Labelled photos from "ReIN30", an image-classification folder in JasonHo20004/deeplearning-cnn. The possible labels are: bird, cat, dog, elephant, horse.

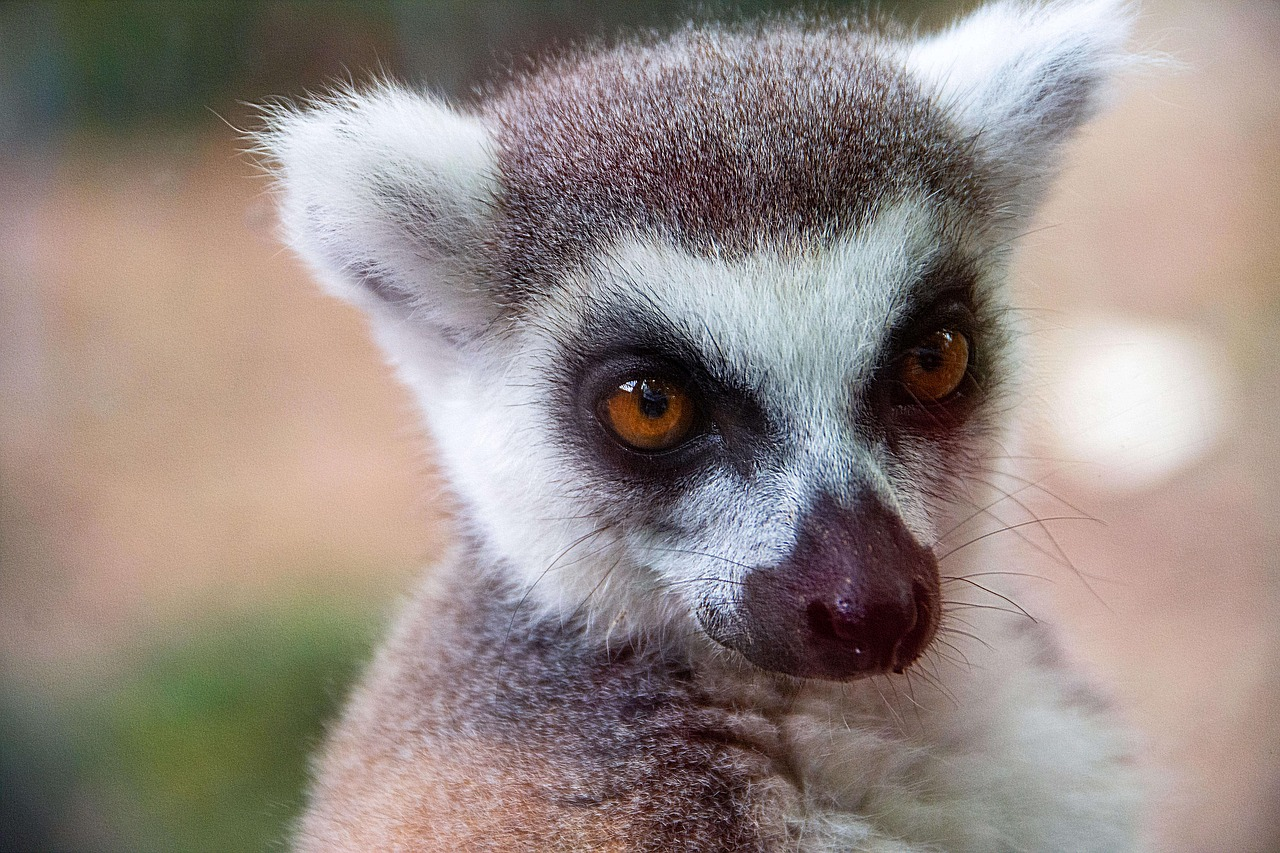
Label: bird

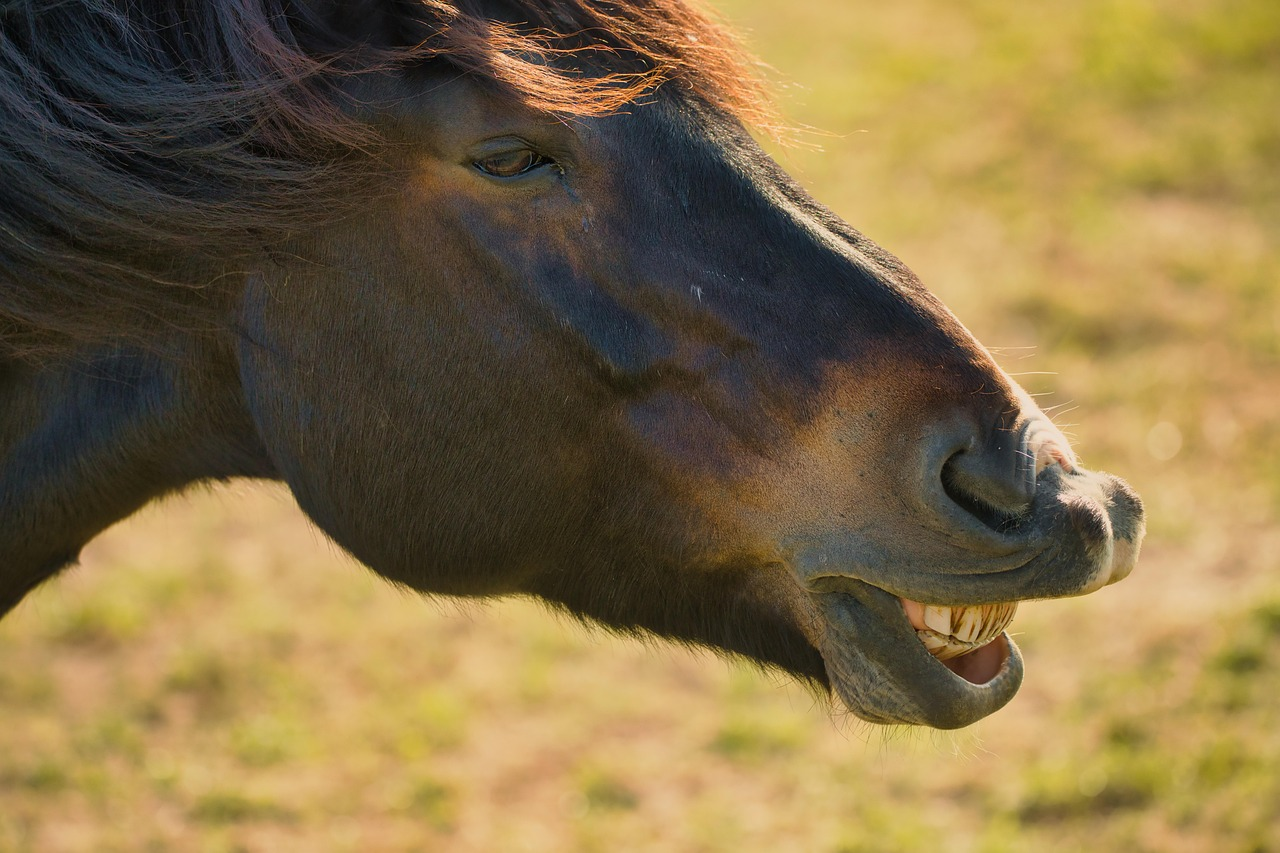
Label: horse

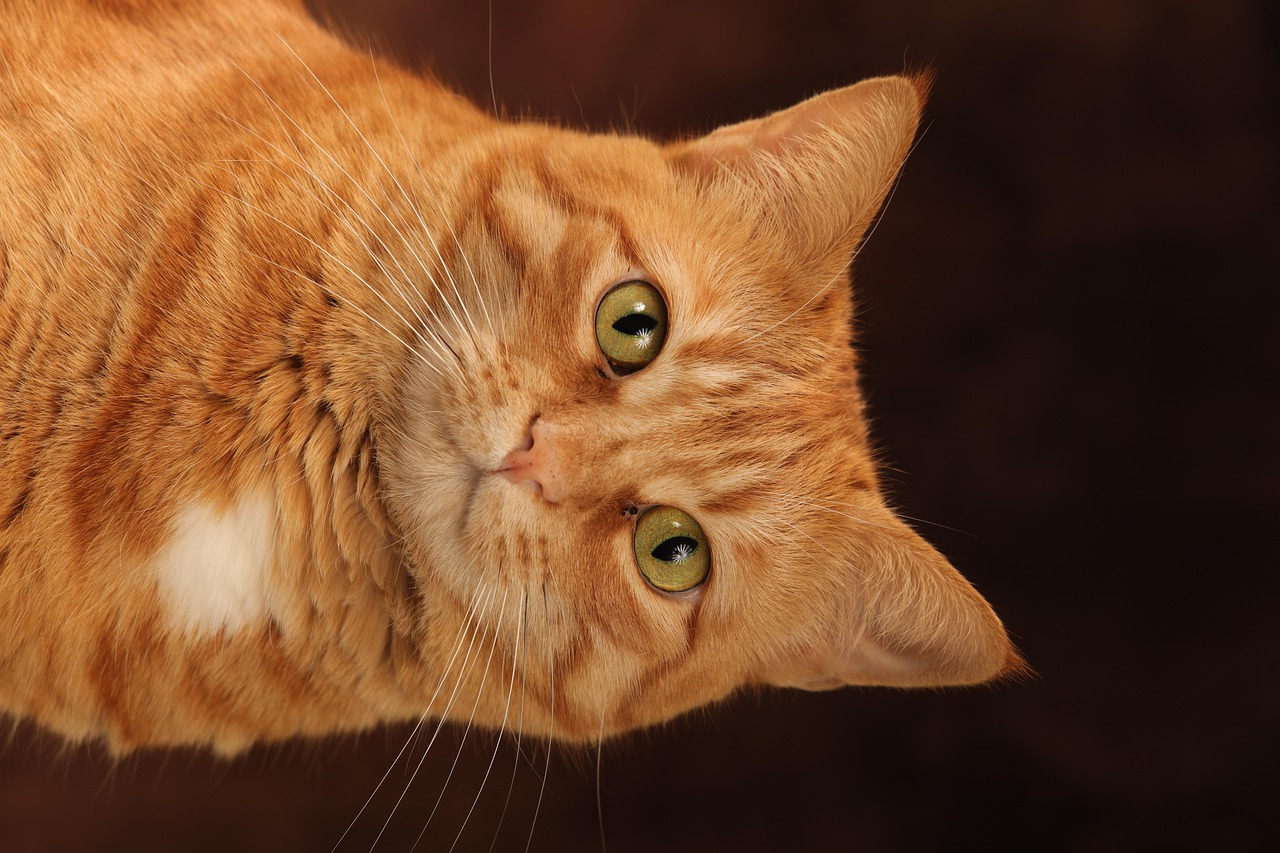
Label: cat

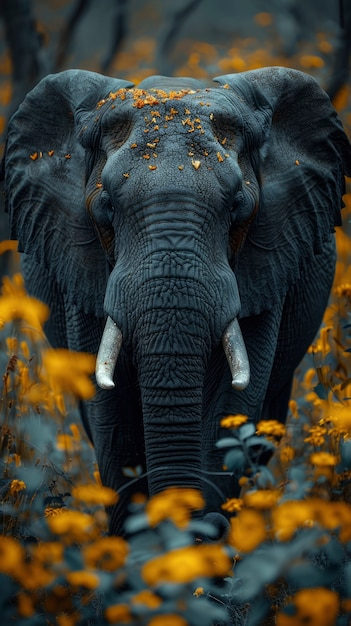
Label: elephant

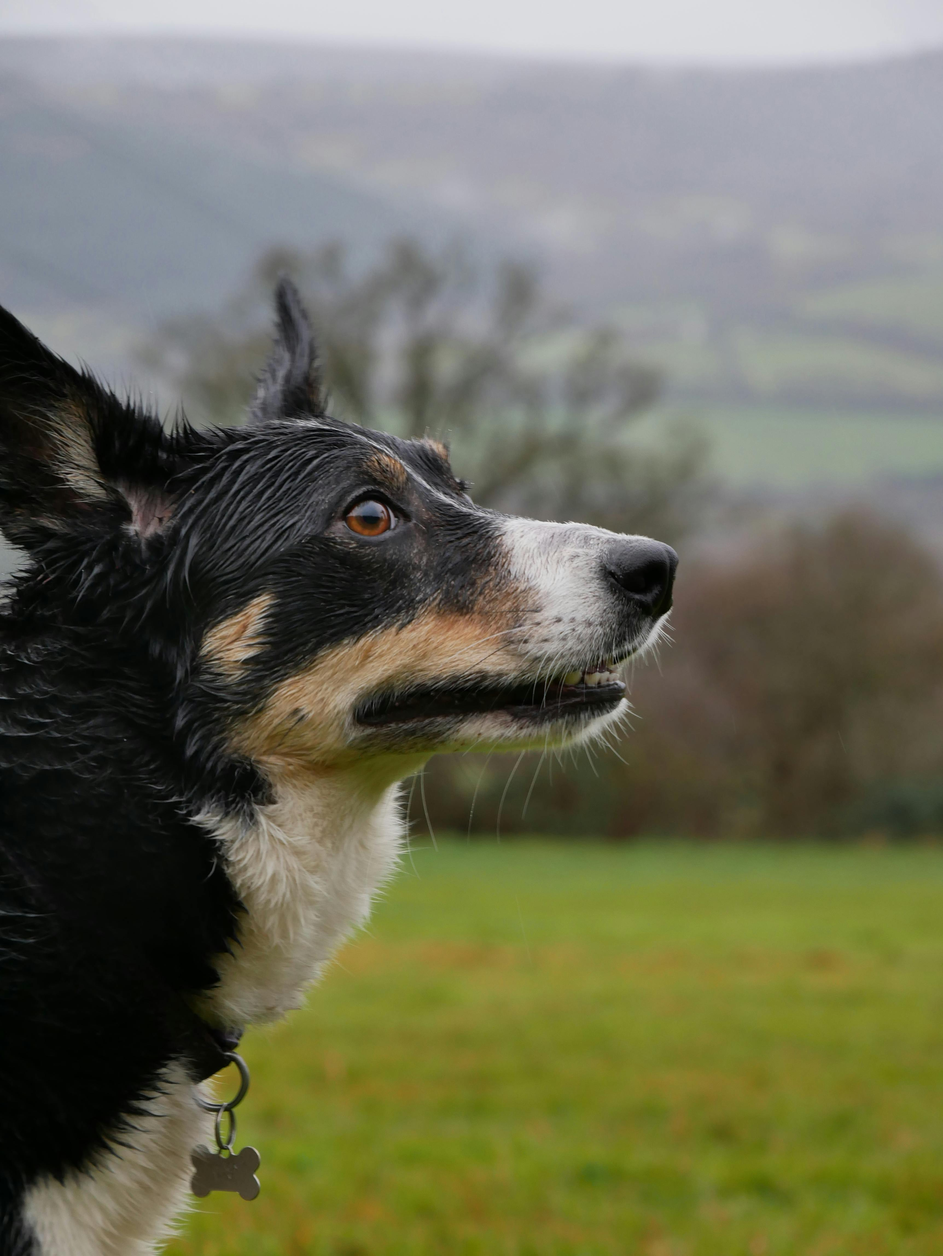
Label: dog

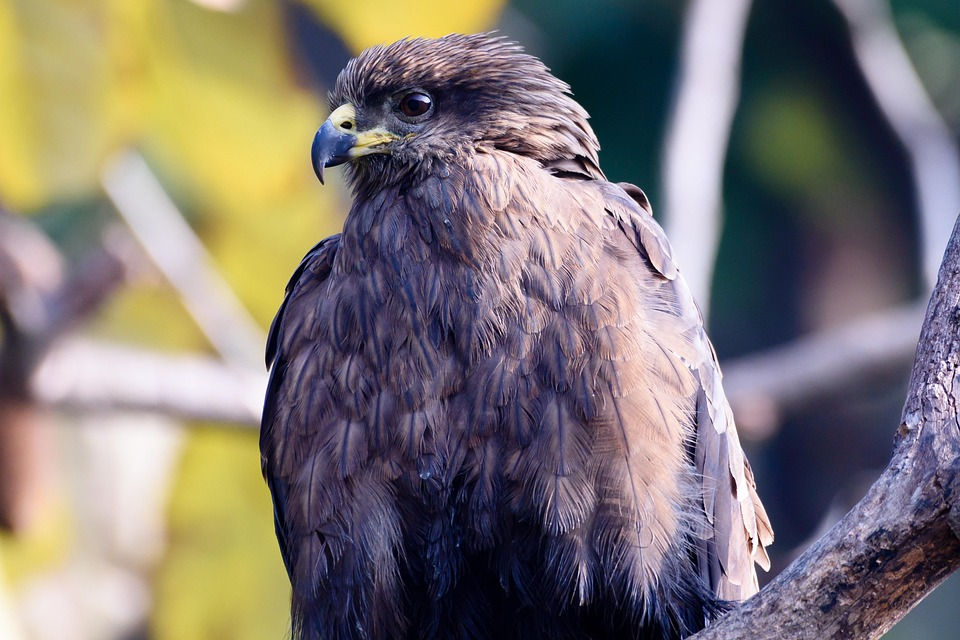
Label: bird
